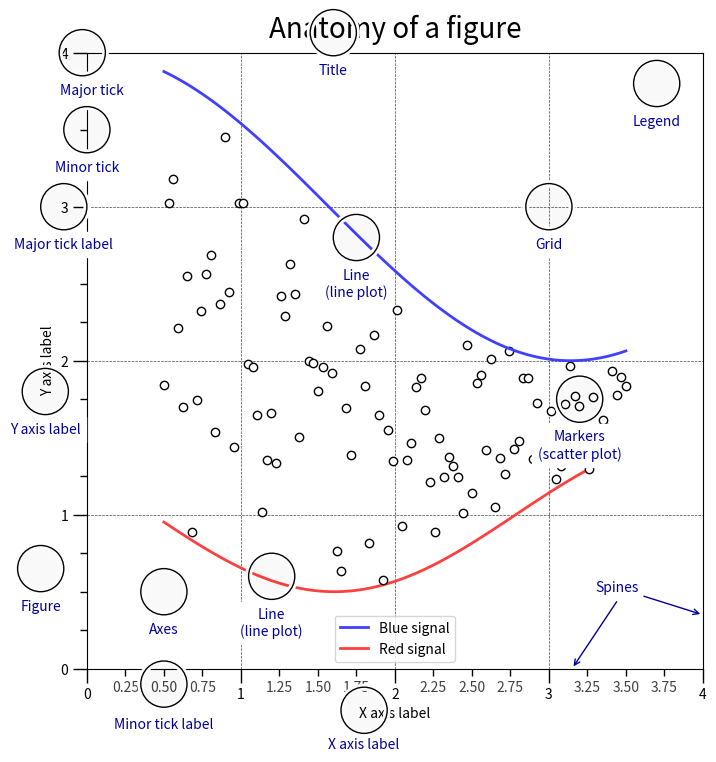

Recreate this plot in Python. (Note: this script raises an exception after producing the figure.)
# ----------------------------------------------------------------------------
# Title:   Scientific Visualisation - Python & Matplotlib
# Author:  Nicolas P. Rougier
# License: BSD
# ----------------------------------------------------------------------------
import matplotlib.pyplot as plt
import numpy as np
from matplotlib.ticker import AutoMinorLocator, MultipleLocator, FuncFormatter

np.random.seed(123)

X = np.linspace(0.5, 3.5, 100)
Y1 = 3 + np.cos(X)
Y2 = 1 + np.cos(1 + X / 0.75) / 2
Y3 = np.random.uniform(Y1, Y2, len(X))

fig = plt.figure(figsize=(8, 8))
ax = fig.add_subplot(1, 1, 1, aspect=1)


def minor_tick(x, pos):
    if not x % 1.0:
        return ""
    return "%.2f" % x


ax.xaxis.set_major_locator(MultipleLocator(1.000))
ax.xaxis.set_minor_locator(AutoMinorLocator(4))
ax.yaxis.set_major_locator(MultipleLocator(1.000))
ax.yaxis.set_minor_locator(AutoMinorLocator(4))
ax.xaxis.set_minor_formatter(FuncFormatter(minor_tick))

ax.set_xlim(0, 4)
ax.set_ylim(0, 4)

ax.tick_params(which="major", width=1.0)
ax.tick_params(which="major", length=10)
ax.tick_params(which="minor", width=1.0, labelsize=10)
ax.tick_params(which="minor", length=5, labelsize=10, labelcolor="0.25")

ax.grid(linestyle="--", linewidth=0.5, color=".25", zorder=-10)

ax.plot(X, Y1, c=(0.25, 0.25, 1.00), lw=2, label="Blue signal", zorder=10)
ax.plot(X, Y2, c=(1.00, 0.25, 0.25), lw=2, label="Red signal")
ax.plot(X, Y3, linewidth=0, marker="o", markerfacecolor="w", markeredgecolor="k")

ax.set_title("Anatomy of a figure", fontsize=20, verticalalignment="bottom")
ax.set_xlabel("X axis label")
ax.set_ylabel("Y axis label")

ax.legend()


def circle(x, y, radius=0.15):
    from matplotlib.patches import Circle
    from matplotlib.patheffects import withStroke

    circle = Circle(
        (x, y),
        radius,
        clip_on=False,
        zorder=10,
        linewidth=1,
        edgecolor="black",
        facecolor=(0, 0, 0, 0.0125),
        path_effects=[withStroke(linewidth=5, foreground="w")],
    )
    ax.add_artist(circle)


def text(x, y, text):
    ax.text(
        x,
        y,
        text,
        backgroundcolor="white",
        # fontname="Yanone Kaffeesatz", fontsize="large",
        ha="center",
        va="top",
        weight="regular",
        color="#000099",
    )


# Minor tick
circle(0.50, -0.10)
text(0.50, -0.32, "Minor tick label")

# Major tick
circle(-0.03, 4.00)
text(0.03, 3.80, "Major tick")

# Minor tick
circle(0.00, 3.50)
text(0.00, 3.30, "Minor tick")

# Major tick label
circle(-0.15, 3.00)
text(-0.15, 2.80, "Major tick label")

# X Label
circle(1.80, -0.27)
text(1.80, -0.45, "X axis label")

# Y Label
circle(-0.27, 1.80)
text(-0.27, 1.6, "Y axis label")

# Title
circle(1.60, 4.13)
text(1.60, 3.93, "Title")

# Blue plot
circle(1.75, 2.80)
text(1.75, 2.60, "Line\n(line plot)")

# Red plot
circle(1.20, 0.60)
text(1.20, 0.40, "Line\n(line plot)")

# Scatter plot
circle(3.20, 1.75)
text(3.20, 1.55, "Markers\n(scatter plot)")

# Grid
circle(3.00, 3.00)
text(3.00, 2.80, "Grid")

# Legend
circle(3.70, 3.80)
text(3.70, 3.60, "Legend")

# Axes
circle(0.5, 0.5)
text(0.5, 0.3, "Axes")

# Figure
circle(-0.3, 0.65)
text(-0.3, 0.45, "Figure")

color = "#000099"
ax.annotate(
    "Spines",
    xy=(4.0, 0.35),
    xytext=(3.3, 0.5),
    color=color,
    weight="regular",  # fontsize="large", fontname="Yanone Kaffeesatz",
    arrowprops=dict(arrowstyle="->", connectionstyle="arc3", color=color),
)

ax.annotate(
    "",
    xy=(3.15, 0.0),
    xytext=(3.45, 0.45),
    color=color,
    weight="regular",  # fontsize="large", fontname="Yanone Kaffeesatz",
    arrowprops=dict(arrowstyle="->", connectionstyle="arc3", color=color),
)

plt.savefig("../../docs/source/images/anatomy.png", dpi=600)
plt.show()
